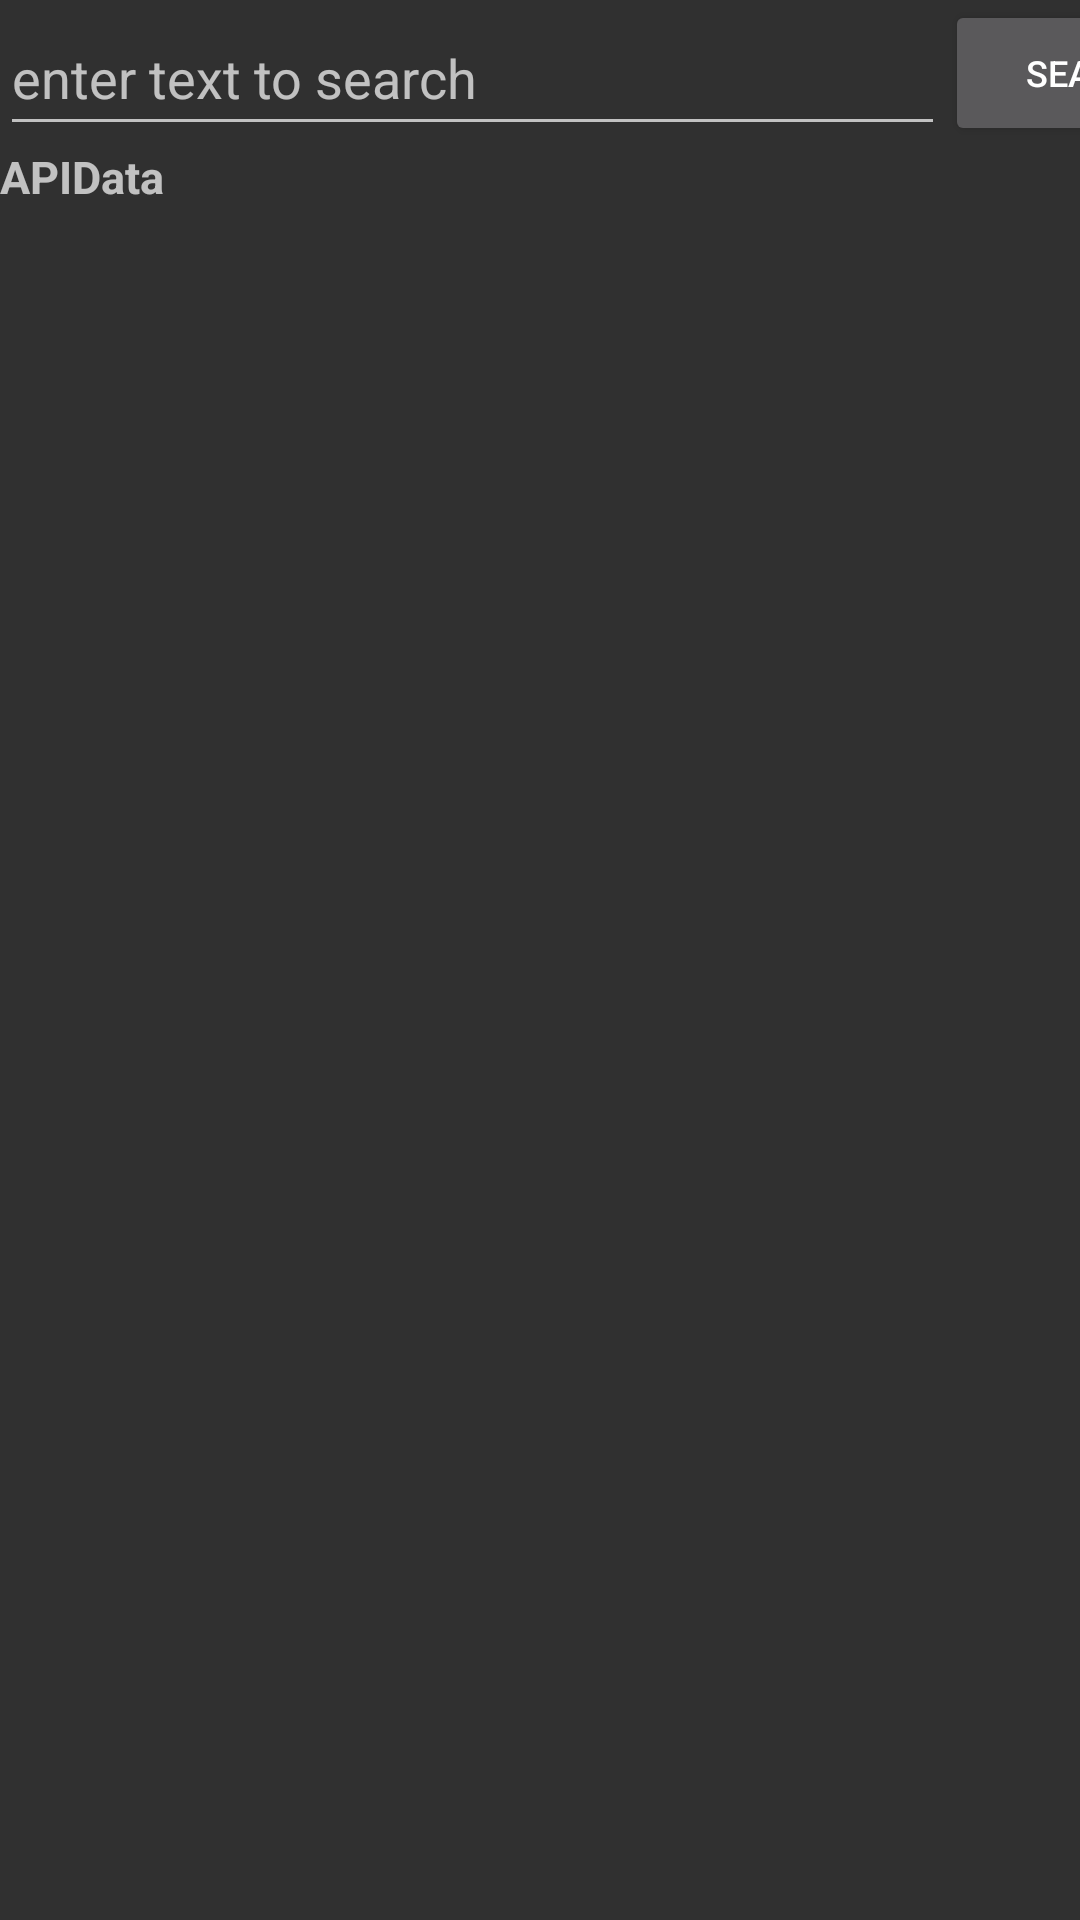

Reconstruct the res/layout file that produces this screen, plus the resources it refers to.
<!-- AndroidManifest.xml: application theme Theme.Design.NoActionBar -->
<!-- res/layout/activity_apisemple.xml -->
<?xml version="1.0" encoding="utf-8"?>
<androidx.constraintlayout.widget.ConstraintLayout xmlns:android="http://schemas.android.com/apk/res/android"
    xmlns:app="http://schemas.android.com/apk/res-auto"
    xmlns:tools="http://schemas.android.com/tools"
    android:layout_width="match_parent"
    android:layout_height="match_parent"
    tools:context=".APISempleActivity">

    <LinearLayout
        android:layout_width="match_parent"
        android:layout_height="match_parent"
        android:orientation="vertical">

        <LinearLayout
            android:layout_width="wrap_content"
            android:layout_height="wrap_content"
            android:orientation="horizontal">

            <EditText
                android:id="@+id/edit"
                android:layout_width="wrap_content"
                android:layout_height="match_parent"
                android:hint="enter text to search"
                android:ems="15"/>

            <Button
                android:id="@+id/button"
                android:layout_width="100dp"
                android:layout_height="match_parent"
                android:text="search"
                android:textSize="12sp"/>

        </LinearLayout>

        <ScrollView
            android:layout_width="match_parent"
            android:layout_height="match_parent">

            <TextView
                android:id="@+id/result"
                android:layout_width="match_parent"
                android:layout_height="match_parent"
                android:textSize="15dp"
                android:textStyle="bold"
                android:text="APIData"/>

        </ScrollView>

    </LinearLayout>

</androidx.constraintlayout.widget.ConstraintLayout>
<!-- resources referenced by this layout -->
<resources>

</resources>
